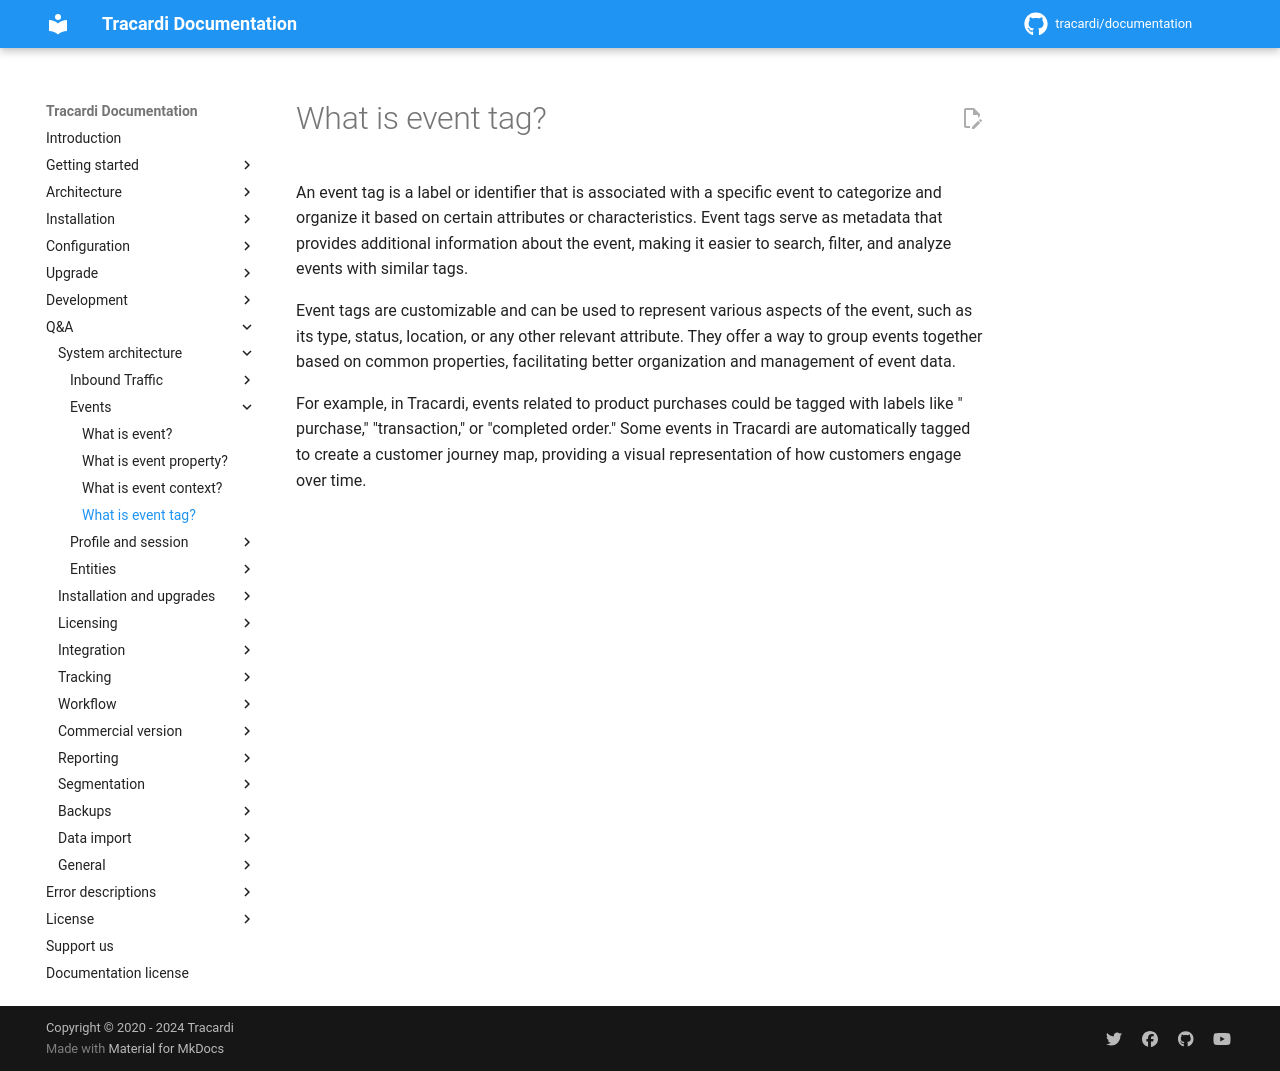

repository: Tracardi/documentation · page: 1.1.x/qa/what_is_event_tag/index.html · generator: mkdocs

# What is event tag?

An event tag is a label or identifier that is associated with a specific event to categorize and organize it based on
certain attributes or characteristics. Event tags serve as metadata that provides additional information about the
event, making it easier to search, filter, and analyze events with similar tags.

Event tags are customizable and can be used to represent various aspects of the event, such as its type, status,
location, or any other relevant attribute. They offer a way to group events together based on common properties,
facilitating better organization and management of event data.

For example, in Tracardi, events related to product purchases could be tagged with labels like "
purchase," "transaction," or "completed order." Some events in Tracardi are automatically tagged to create a customer
journey map, providing a visual representation of how customers engage over time.
